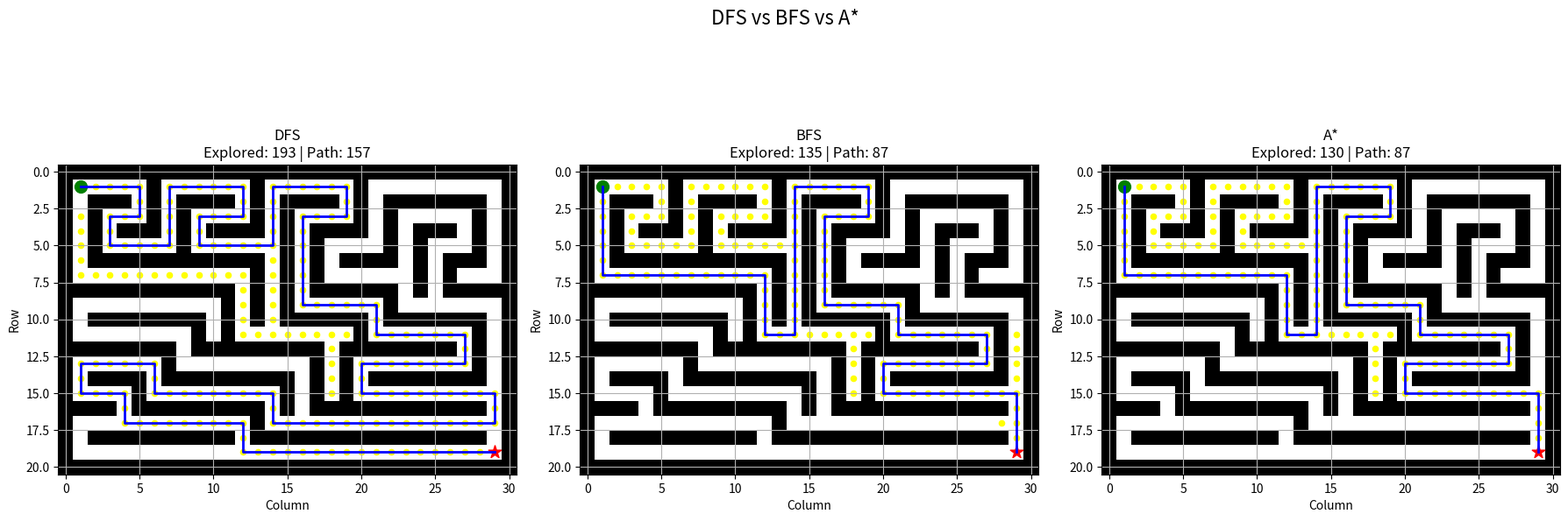

Write Python code to recreate this figure.
import numpy as np
import time
import heapq
from collections import deque
import matplotlib.pyplot as plt


# ============================================================
# MAZE
# 1 = WALL
# 0 = FREE SPACE
# ============================================================

maze = np.array([
    [1,1,1,1,1,1,1,1,1,1,1,1,1,1,1,1,1,1,1,1,1,1,1,1,1,1,1,1,1,1,1],
    [1,0,0,0,0,0,1,0,0,0,0,0,0,1,0,0,0,0,0,0,1,0,0,0,0,0,0,0,0,0,1],
    [1,0,1,1,1,0,1,0,1,1,1,1,0,1,0,1,1,1,1,0,1,0,1,1,1,1,1,1,1,0,1],
    [1,0,1,0,0,0,1,0,1,0,0,0,0,1,0,1,0,0,0,0,1,0,1,0,0,0,0,0,1,0,1],
    [1,0,1,0,1,1,1,0,1,0,1,1,1,1,0,1,0,1,1,1,1,0,1,0,1,1,1,0,1,0,1],
    [1,0,1,0,0,0,0,0,1,0,0,0,0,0,0,1,0,1,0,0,0,0,1,0,1,0,0,0,1,0,1],
    [1,0,1,1,1,1,1,1,1,1,1,1,1,1,0,1,0,1,0,1,1,1,1,0,1,0,1,1,1,0,1],
    [1,0,0,0,0,0,0,0,0,0,0,0,0,1,0,1,0,1,0,0,0,0,0,0,1,0,1,0,0,0,1],
    [1,1,1,1,1,1,1,1,1,1,1,1,0,1,0,1,0,1,1,1,1,1,1,0,1,0,1,1,1,1,1],
    [1,0,0,0,0,0,0,0,0,0,0,1,0,1,0,1,0,0,0,0,0,0,1,0,0,0,0,0,0,0,1],
    [1,0,1,1,1,1,1,1,1,1,0,1,0,1,0,1,1,1,1,1,1,0,1,1,1,1,1,1,1,0,1],
    [1,0,0,0,0,0,0,0,0,1,0,1,0,0,0,0,0,0,0,0,1,0,0,0,0,0,0,0,1,0,1],
    [1,1,1,1,1,1,1,1,0,1,1,1,1,1,1,1,1,1,0,1,1,1,1,1,1,1,1,0,1,0,1],
    [1,0,0,0,0,0,0,1,0,0,0,0,0,0,0,0,0,1,0,1,0,0,0,0,0,0,0,0,1,0,1],
    [1,0,1,1,1,1,0,1,1,1,1,1,1,1,1,1,0,1,0,1,0,1,1,1,1,1,1,1,1,0,1],
    [1,0,0,0,0,1,0,0,0,0,0,0,0,0,0,1,0,1,0,1,0,0,0,0,0,0,0,0,0,0,1],
    [1,1,1,1,0,1,1,1,1,1,1,1,1,1,0,1,0,1,1,1,1,1,1,1,1,1,1,1,1,0,1],
    [1,0,0,0,0,0,0,0,0,0,0,0,0,1,0,0,0,0,0,0,0,0,0,0,0,0,0,0,0,0,1],
    [1,0,1,1,1,1,1,1,1,1,1,1,0,1,1,1,1,1,1,1,1,1,1,1,1,1,1,1,1,0,1],
    [1,0,0,0,0,0,0,0,0,0,0,0,0,0,0,0,0,0,0,0,0,0,0,0,0,0,0,0,0,0,1],
    [1,1,1,1,1,1,1,1,1,1,1,1,1,1,1,1,1,1,1,1,1,1,1,1,1,1,1,1,1,1,1]
])


# ============================================================
# START AND GOAL
# ============================================================

start = (1, 1)
goal = (19, 29)


# ============================================================
# MOVEMENT
# ============================================================

directions = [
    (-1, 0),
    (1, 0),
    (0, -1),
    (0, 1)
]


# ============================================================
# VALID POSITION
# ============================================================

def is_valid(position):

    row, col = position

    if row < 0 or row >= maze.shape[0]:
        return False

    if col < 0 or col >= maze.shape[1]:
        return False

    return maze[row, col] == 0


# ============================================================
# DFS
# ============================================================

def dfs():

    stack = [start]

    visited = {start}

    parent = {}

    explored = []

    while stack:

        current = stack.pop()

        explored.append(current)

        if current == goal:
            break

        for direction in directions:

            neighbor = (
                current[0] + direction[0],
                current[1] + direction[1]
            )

            if is_valid(neighbor) and neighbor not in visited:

                visited.add(neighbor)

                parent[neighbor] = current

                stack.append(neighbor)

    path = []

    if goal in visited:

        current = goal

        while current != start:

            path.append(current)

            current = parent[current]

        path.append(start)

        path.reverse()

    return path, explored


# ============================================================
# BFS
# ============================================================

def bfs():

    queue = deque([start])

    visited = {start}

    parent = {}

    explored = []

    while queue:

        current = queue.popleft()

        explored.append(current)

        if current == goal:
            break

        for direction in directions:

            neighbor = (
                current[0] + direction[0],
                current[1] + direction[1]
            )

            if is_valid(neighbor) and neighbor not in visited:

                visited.add(neighbor)

                parent[neighbor] = current

                queue.append(neighbor)

    path = []

    if goal in visited:

        current = goal

        while current != start:

            path.append(current)

            current = parent[current]

        path.append(start)

        path.reverse()

    return path, explored


# ============================================================
# A*
# ============================================================

def heuristic(position):

    return abs(position[0] - goal[0]) + abs(position[1] - goal[1])


def astar():

    open_list = []

    heapq.heappush(
        open_list,
        (heuristic(start), start)
    )

    g_cost = {start: 0}

    parent = {}

    explored = []

    closed = set()

    while open_list:

        f_cost, current = heapq.heappop(open_list)

        if current in closed:
            continue

        closed.add(current)

        explored.append(current)

        if current == goal:
            break

        for direction in directions:

            neighbor = (
                current[0] + direction[0],
                current[1] + direction[1]
            )

            if not is_valid(neighbor):
                continue

            new_g = g_cost[current] + 1

            if neighbor not in g_cost or new_g < g_cost[neighbor]:

                g_cost[neighbor] = new_g

                parent[neighbor] = current

                h = heuristic(neighbor)

                f = new_g + h

                heapq.heappush(
                    open_list,
                    (f, neighbor)
                )

    path = []

    if goal in g_cost:

        current = goal

        while current != start:

            path.append(current)

            current = parent[current]

        path.append(start)

        path.reverse()

    return path, explored


# ============================================================
# RUN AND MEASURE
# ============================================================

algorithms = {
    "DFS": dfs,
    "BFS": bfs,
    "A*": astar
}

results = {}


for name, algorithm in algorithms.items():

    start_time = time.perf_counter()

    path, explored = algorithm()

    end_time = time.perf_counter()

    results[name] = {
        "path": path,
        "explored": explored,
        "path_length": len(path),
        "time": end_time - start_time
    }


# ============================================================
# PRINT RESULTS
# ============================================================

print()
print("=" * 70)
print("              MAZE SEARCH COMPARISON")
print("=" * 70)

print(
    f"{'Algorithm':<15}"
    f"{'Explored':<15}"
    f"{'Path Length':<15}"
    f"{'Time (s)':<15}"
)

print("-" * 70)

for algorithm_name, result in results.items():
    print(
        f"{algorithm_name:<15}"
        f"{len(result['explored']):<15}"
        f"{result['path_length']:<15}"
        f"{result['time']:<15.8f}"
    )
print("=" * 70)

print()
print("Start:", start)
print("Goal :", goal)


# ============================================================
# VISUALIZE THREE ALGORITHMS
# ============================================================

fig, axes = plt.subplots(1, 3, figsize=(18, 7))

for ax, (name, result) in zip(axes, results.items()):

    ax.imshow(maze, cmap="gray_r")

    # Explored cells
    for row, col in result["explored"]:

        if (row, col) != start and (row, col) != goal:

            ax.scatter(
                col,
                row,
                c="yellow",
                s=20
            )

    # Path
    path = result["path"]

    if path:

        rows = [p[0] for p in path]
        cols = [p[1] for p in path]

        ax.plot(
            cols,
            rows,
            color="blue",
            linewidth=2
        )

    # Start
    ax.scatter(
        start[1],
        start[0],
        c="green",
        s=100,
        marker="o"
    )

    # Goal
    ax.scatter(
        goal[1],
        goal[0],
        c="red",
        s=120,
        marker="*"
    )

    ax.set_title(
        f"{name}\n"
        f"Explored: {result['explored'].__len__()} | "
        f"Path: {result['path_length']}"
    )

    ax.set_xlabel("Column")
    ax.set_ylabel("Row")

    ax.grid(True)

plt.suptitle(
    "DFS vs BFS vs A*",
    fontsize=16
)

plt.tight_layout()

plt.show()
